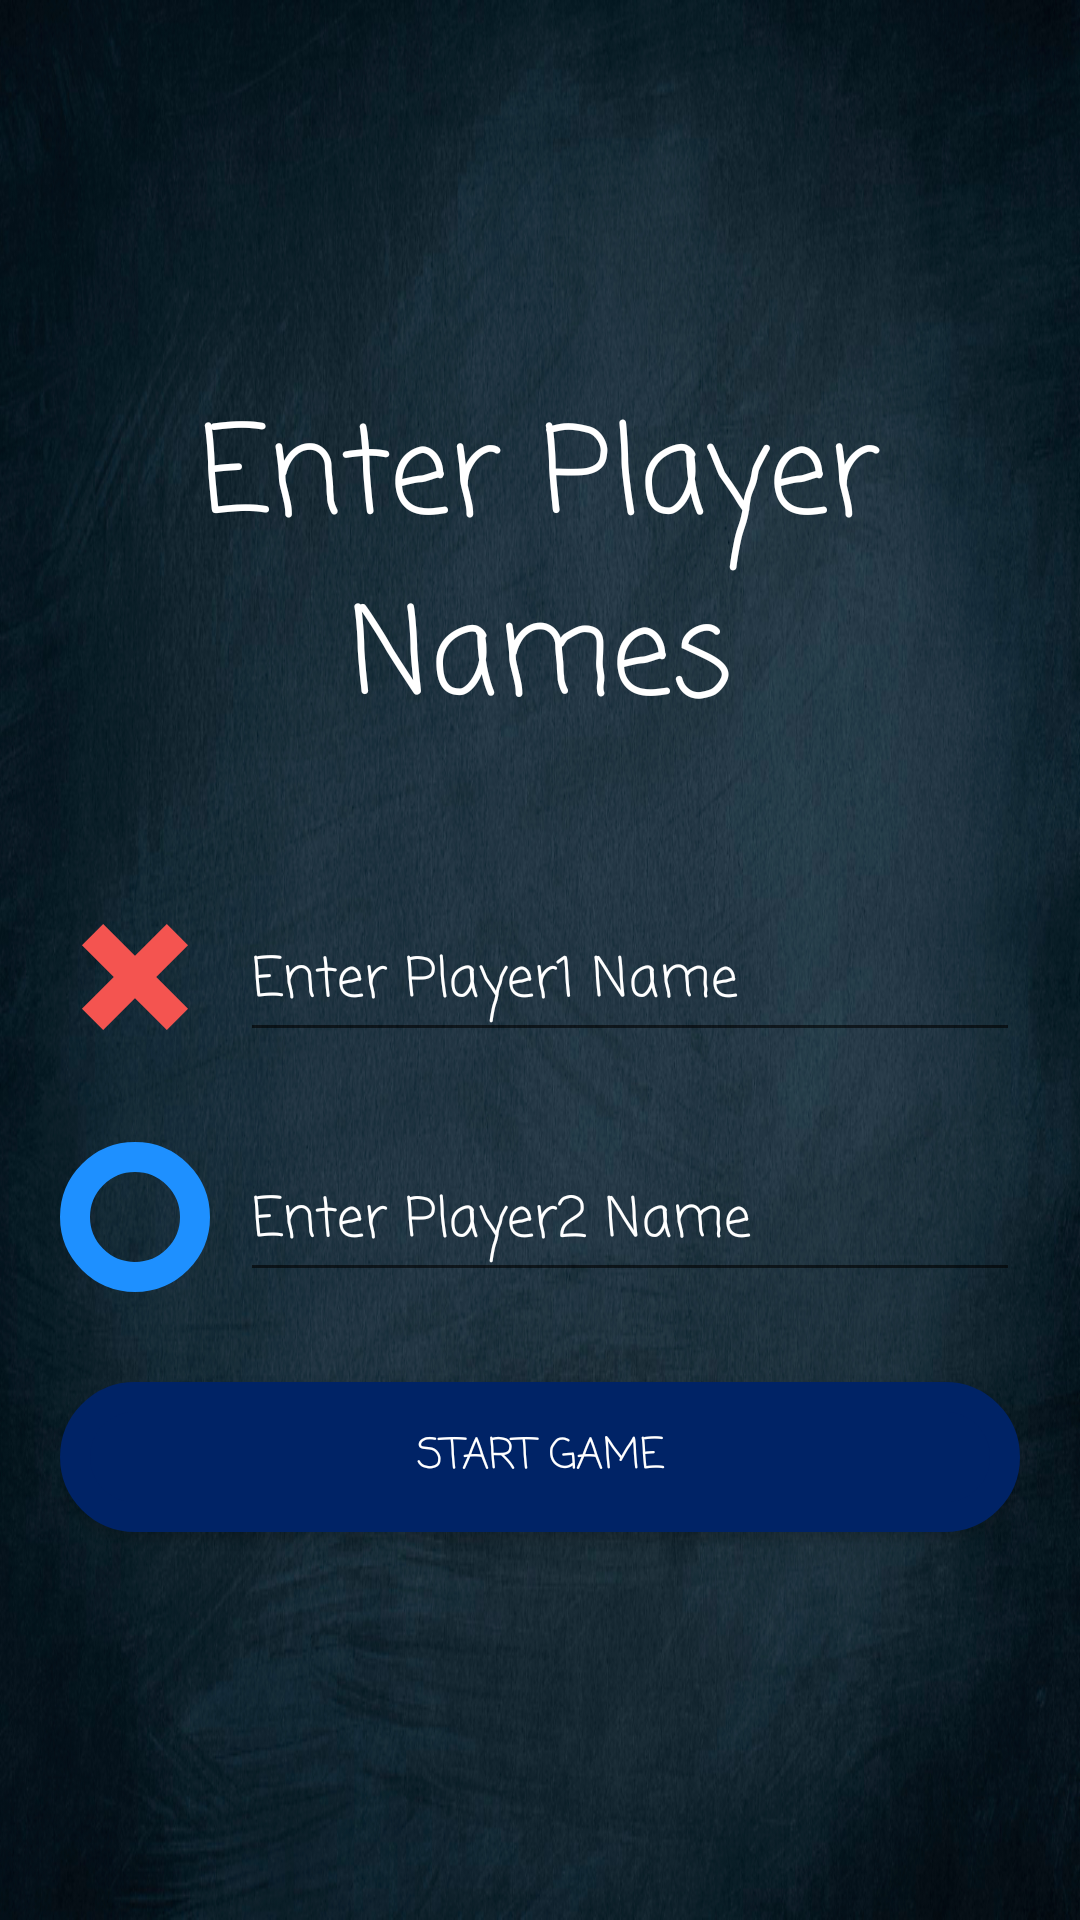

Reconstruct the res/layout file that produces this screen, plus the resources it refers to.
<!-- AndroidManifest.xml: application theme Theme.TicTacToeGameTest -->
<!-- res/layout/activity_two_player_screen.xml -->
<?xml version="1.0" encoding="utf-8"?>
<LinearLayout xmlns:android="http://schemas.android.com/apk/res/android"
    xmlns:app="http://schemas.android.com/apk/res-auto"
    xmlns:tools="http://schemas.android.com/tools"
    android:layout_width="match_parent"
    android:layout_height="match_parent"
    tools:context=".TwoPlayerScreen"
    android:background="@drawable/background2"
    android:orientation="vertical"
    android:gravity="center_vertical"
    android:padding="20dp">


    <TextView
        android:id="@+id/textView"
        android:layout_width="match_parent"
        android:layout_height="wrap_content"
        android:text="Enter Player Names"
        android:textSize="40sp"
        android:fontFamily="casual"
        android:textColor="@color/white"
        android:textAlignment="center"
        android:layout_marginBottom="50dp"/>

    <LinearLayout
        android:layout_width="match_parent"
        android:layout_height="50dp"
        android:orientation="horizontal"
        android:layout_marginBottom="30dp">
        <ImageView
            android:layout_width="50dp"
            android:layout_height="50dp"
            android:src="@drawable/round_xml_cross"
            android:layout_marginRight="10dp"/>

        <EditText
            android:id="@+id/playerName1"
            android:layout_width="match_parent"
            android:layout_height="50dp"
            android:hint="Enter Player1 Name"
            android:fontFamily="@string/my_font_style"
            android:textColor="@color/white"
            android:textColorHint="@color/white" />
    </LinearLayout>
    <LinearLayout
        android:layout_width="match_parent"
        android:layout_height="50dp"
        android:orientation="horizontal"
        android:layout_marginBottom="30dp">
        <ImageView
            android:layout_width="50dp"
            android:layout_height="50dp"
            android:src="@drawable/round_circle_centre_hole"
            android:layout_marginRight="10dp"/>

        <EditText

            android:id="@+id/playerName2"
            android:layout_width="match_parent"
            android:layout_height="50dp"
            android:hint="Enter Player2 Name"
            android:fontFamily="@string/my_font_style"
            android:textColor="@color/white"
            android:textColorHint="@color/white" />
    </LinearLayout>

    <androidx.appcompat.widget.AppCompatButton
        android:id="@+id/startGameBtn"
        android:layout_width="match_parent"
        android:layout_height="50dp"
        android:background="@drawable/round_rectangle_button_background"
        android:text="Start Game"
        android:fontFamily="@string/my_font_style"
        android:textColor="@color/white" />
</LinearLayout>
<!-- resources referenced by this layout -->
<resources>
  <color name="white">#FFFFFFFF</color>
  <!-- drawable background2: jpg bitmap (drawable, 454077 bytes) -->
  <!-- drawable round_circle_centre_hole (drawable) -->
  <?xml version="1.0" encoding="utf-8"?>
  <shape xmlns:android="http://schemas.android.com/apk/res/android" android:shape="oval">
      <stroke android:width="10dp" android:color="@color/dodgerblue" />
  </shape>
  <!-- drawable round_rectangle_button_background (drawable) -->
  <?xml version="1.0" encoding="utf-8"?>
  <shape xmlns:android="http://schemas.android.com/apk/res/android" android:shape="rectangle">
      <stroke android:color="@color/royal_blue" android:width="10dp"/>
      <solid android:color="@color/royal_blue"/>
      <corners android:radius="50dp"/>
  </shape>
  <!-- drawable round_xml_cross (drawable) -->
  <?xml version="1.0" encoding="utf-8"?>
  <layer-list xmlns:android="http://schemas.android.com/apk/res/android">
  
      <item>
          <rotate
              android:fromDegrees="135"
              android:pivotX="50%"
              android:pivotY="50%"
              android:toDegrees="135">
              <shape android:shape="line">
                  <stroke android:width="10dp" android:color="@color/pinkred" />
              </shape>
          </rotate>
      </item>
      <item>
          <rotate
              android:fromDegrees="45"
              android:pivotX="50%"
              android:pivotY="50%"
              android:toDegrees="45">
              <shape android:shape="line">
                  <stroke android:width="10dp" android:color="@color/pinkred" />
              </shape>
          </rotate>
      </item>
  
  
  </layer-list>
  <string name="my_font_style">casual</string>
  <style name="Theme.TicTacToeGameTest" parent="Theme.AppCompat.Light.NoActionBar">
          
          <item name="colorPrimary">@color/purple_500</item>
          <item name="colorPrimaryVariant">@color/purple_700</item>
          <item name="colorOnPrimary">@color/white</item>
          
          <item name="colorSecondary">@color/teal_200</item>
          <item name="colorSecondaryVariant">@color/teal_700</item>
          <item name="colorOnSecondary">@color/black</item>
          
          <item name="android:statusBarColor" tools:targetApi="l">?attr/colorPrimaryVariant</item>
          
      </style>
  <color name="dodgerblue">#1E90FF</color>
  <color name="royal_blue">#002366</color>
  <color name="pinkred">#F45450</color>
  <color name="purple_500">#FF6200EE</color>
  <color name="purple_700">#FF3700B3</color>
  <color name="teal_200">#FF03DAC5</color>
  <color name="teal_700">#FF018786</color>
  <color name="black">#FF000000</color>
</resources>
